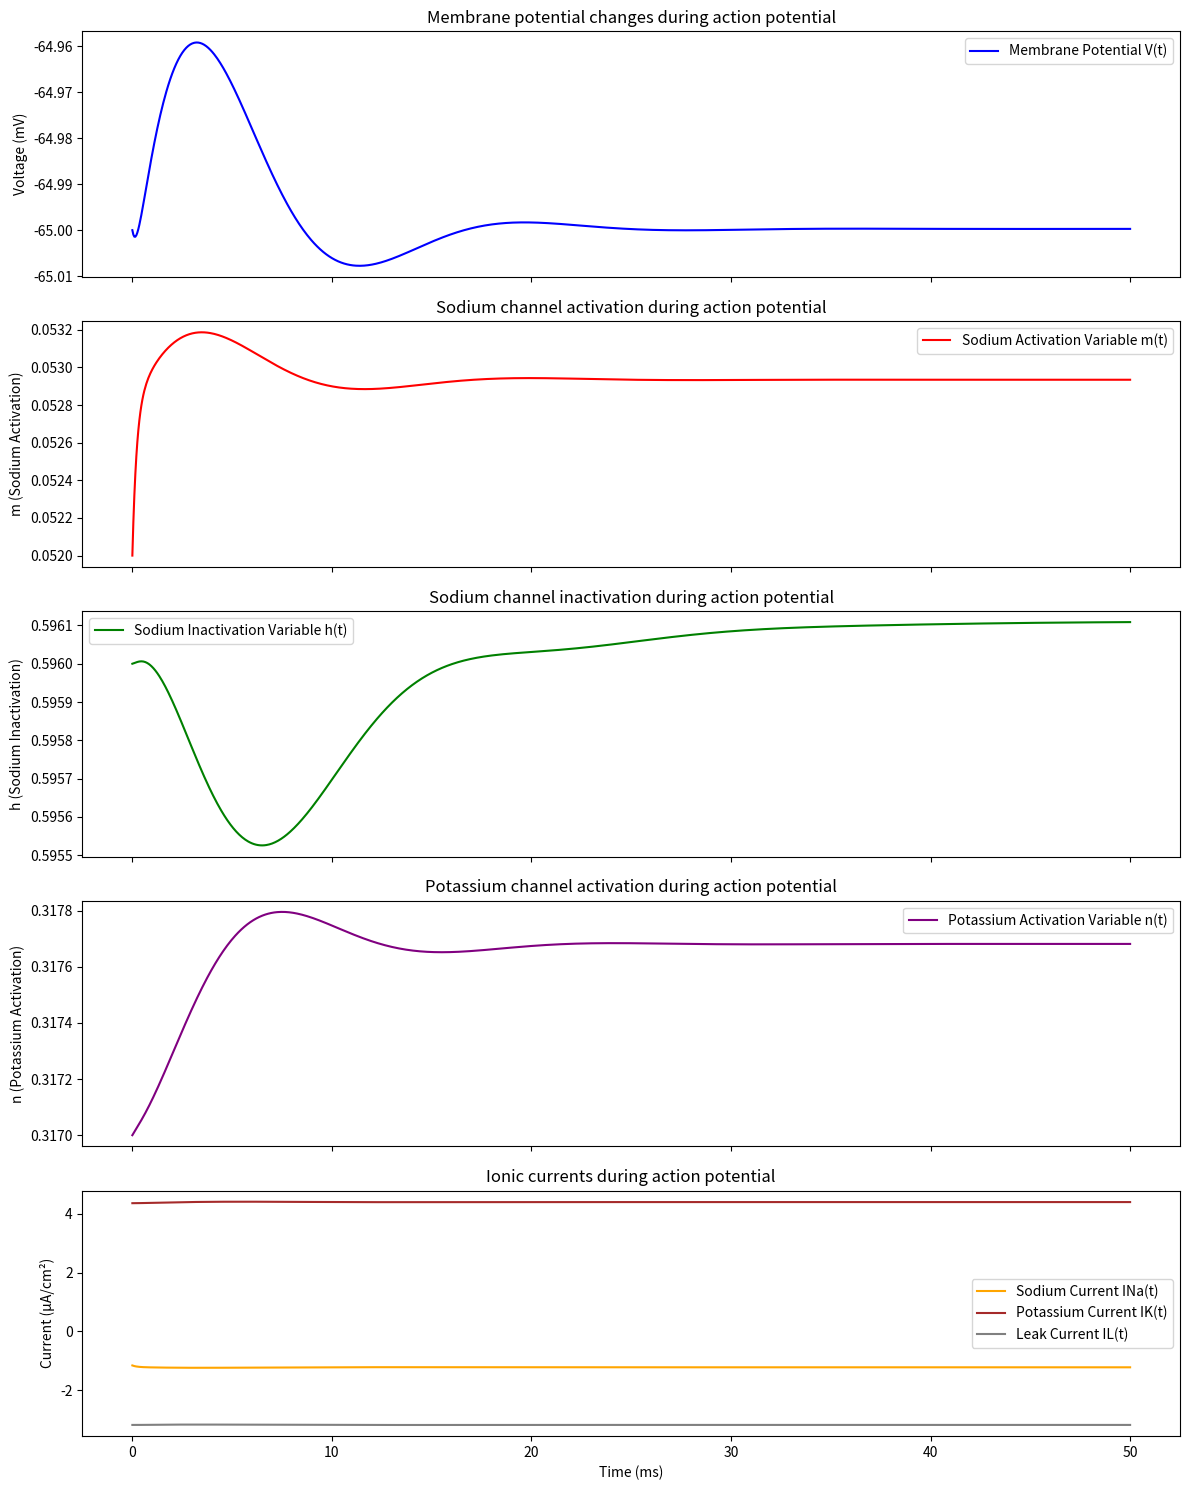

Here is the Python script that generated this plot:
import numpy as np
from scipy.integrate import odeint
import matplotlib.pyplot as plt

# Define the Hodgkin-Huxley model parameters and initial conditions
params = {
    'i': 0,  # Applied current
    'vna': 50,  # Sodium reversal potential
    'vk': -77,  # Potassium reversal potential
    'vl': -54.4,  # Leak channel reversal potential
    'gna': 120,  # Sodium channel conductance
    'gk': 36,  # Potassium channel conductance
    'gl': 0.3,  # Leak channel conductance
    'c': 1,  # Membrane capacitance
}
initial_conditions = [-65, 0.052, 0.596, 0.317]  # [v, m, h, n]

# Hodgkin-Huxley model equations
def hh_model_with_currents(Y, t, params):
    v, m, h, n = Y
    INa = params['gna'] * m**3 * h * (v - params['vna'])
    IK = params['gk'] * n**4 * (v - params['vk'])
    IL = params['gl'] * (v - params['vl'])
    dvdt = (params['i'] - INa - IK - IL) / params['c']
    
    am = 0.1*(v+40)/(1 - np.exp(-(v+40)/10))
    bm = 4*np.exp(-(v+65)/18)
    ah = 0.07*np.exp(-(v+65)/20)
    bh = 1/(1 + np.exp(-(v+35)/10))
    an = 0.01*(v+55)/(1 - np.exp(-(v+55)/10))
    bn = 0.125*np.exp(-(v+65)/80)
    
    dmdt = am*(1 - m) - bm*m
    dhdt = ah*(1 - h) - bh*h
    dndt = an*(1 - n) - bn*n
    
    return [dvdt, dmdt, dhdt, dndt], INa, IK, IL

# Time array for the simulation, 50 milliseconds
t = np.linspace(0, 50, 1000)

# Solve the HH model and retrieve the ionic currents
def solve_hh_with_currents(initial_conditions, t, params):
    INa_values = np.zeros_like(t)
    IK_values = np.zeros_like(t)
    IL_values = np.zeros_like(t)

    def hh_ode_wrapper(Y, t, params):
        (derivatives), INa, IK, IL = hh_model_with_currents(Y, t, params)
        return derivatives

    solution = odeint(hh_ode_wrapper, initial_conditions, t, args=(params,))
    v, m, h, n = solution.T

    for i, val in enumerate(solution):
        _, INa, IK, IL = hh_model_with_currents(val, t[i], params)
        INa_values[i] = INa
        IK_values[i] = IK
        IL_values[i] = IL
    
    return v, m, h, n, INa_values, IK_values, IL_values

v, m, h, n, INa, IK, IL = solve_hh_with_currents(initial_conditions, t, params)

# Define colors for the plots
colors = {
    'v': 'blue',
    'm': 'red',
    'h': 'green',
    'n': 'purple',
    'INa': 'orange',
    'IK': 'brown',
    'IL': 'grey'
}

# Plot the results with descriptive text
fig, ax = plt.subplots(5, 1, figsize=(12, 15), sharex=True)
ax[0].plot(t, v, color=colors['v'], label='Membrane Potential V(t)')
ax[0].set_ylabel('Voltage (mV)')
ax[0].set_title('Membrane potential changes during action potential')
ax[0].legend()

ax[1].plot(t, m, color=colors['m'], label='Sodium Activation Variable m(t)')
ax[1].set_ylabel('m (Sodium Activation)')
ax[1].set_title('Sodium channel activation during action potential')
ax[1].legend()

ax[2].plot(t, h, color=colors['h'], label='Sodium Inactivation Variable h(t)')
ax[2].set_ylabel('h (Sodium Inactivation)')
ax[2].set_title('Sodium channel inactivation during action potential')
ax[2].legend()

ax[3].plot(t, n, color=colors['n'], label='Potassium Activation Variable n(t)')
ax[3].set_ylabel('n (Potassium Activation)')
ax[3].set_title('Potassium channel activation during action potential')
ax[3].legend()

ax[4].plot(t, INa, color=colors['INa'], label='Sodium Current INa(t)')
ax[4].plot(t, IK, color=colors['IK'], label='Potassium Current IK(t)')
ax[4].plot(t, IL, color=colors['IL'], label='Leak Current IL(t)')
ax[4].set_ylabel('Current (µA/cm²)')
ax[4].set_title('Ionic currents during action potential')
ax[4].legend()

ax[4].set_xlabel('Time (ms)')
plt.tight_layout()
plt.show()
